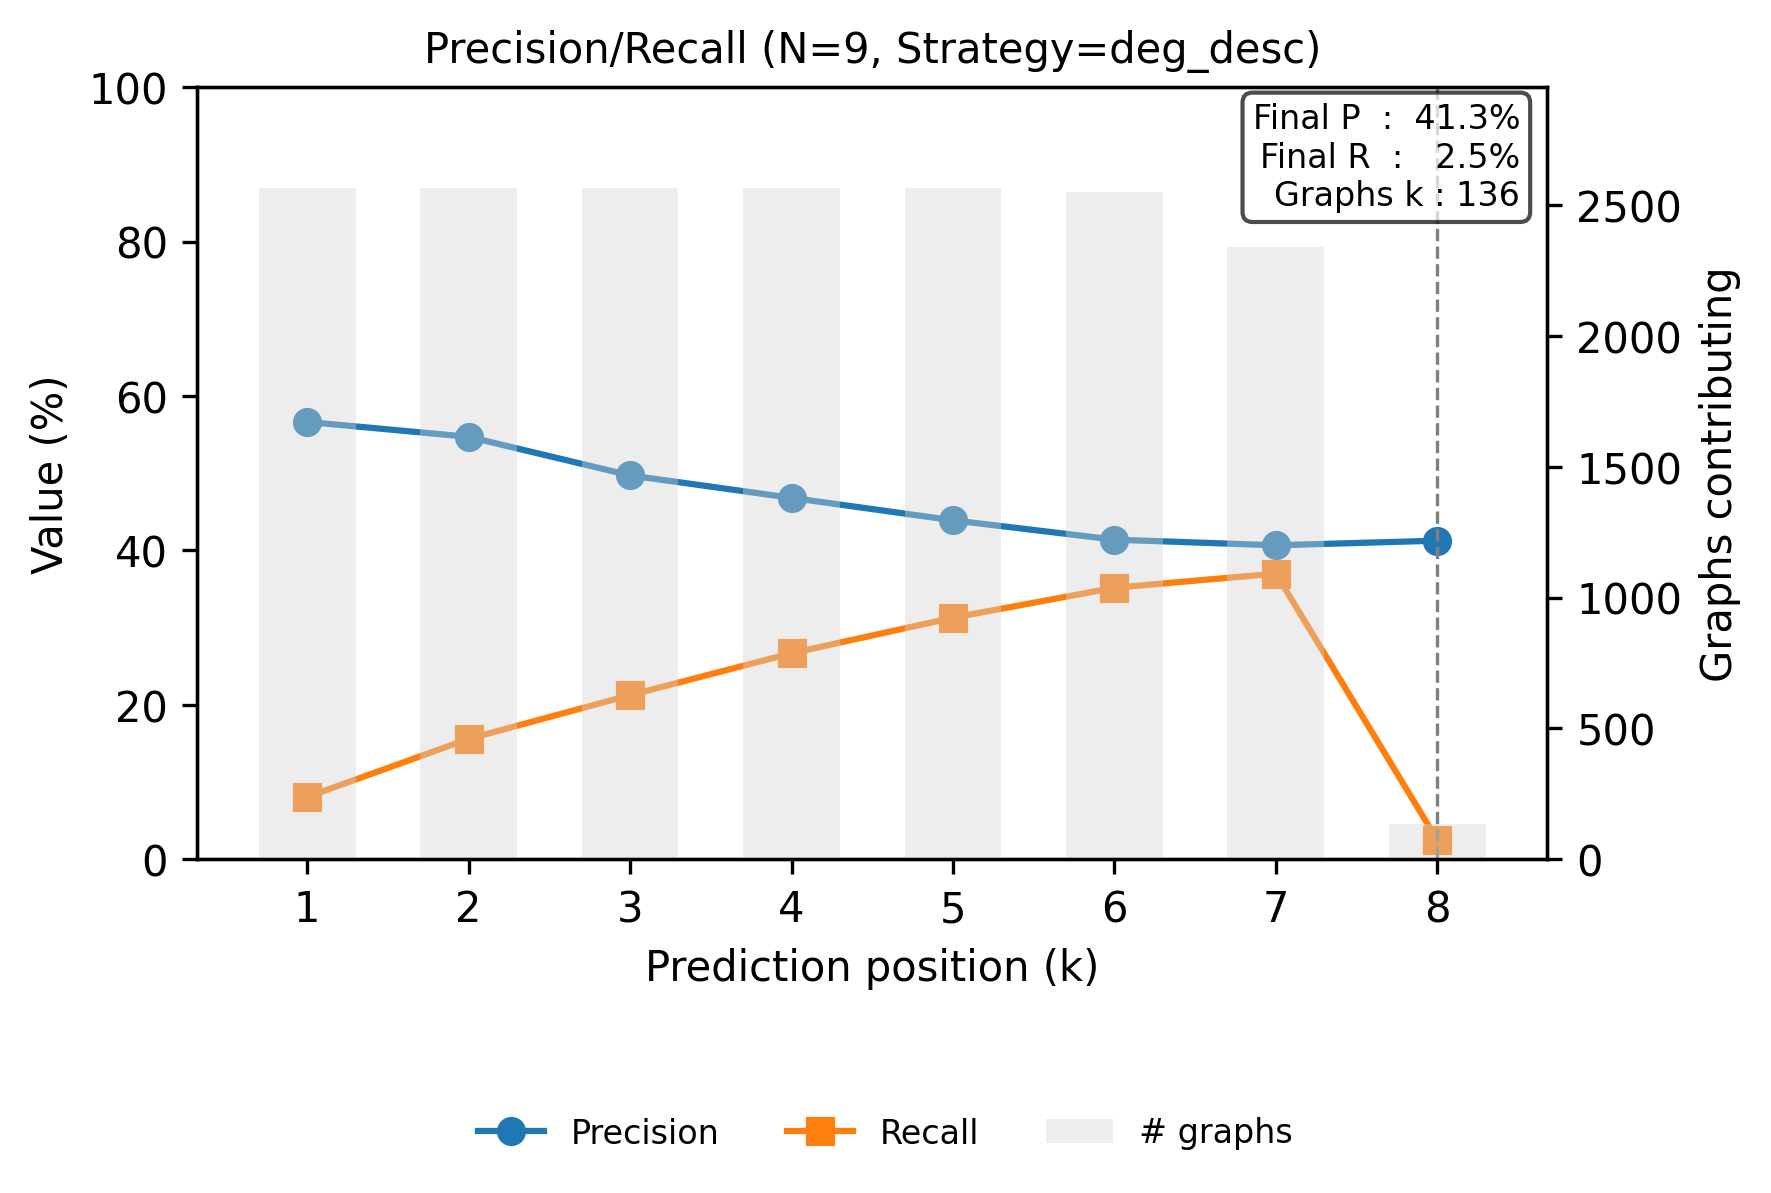

The data file committed next to this chart (first rows):
step, precision, recall
0, 0.5665, 0.08074
1, 0.5472, 0.156
2, 0.4972, 0.2126
3, 0.4681, 0.2669
4, 0.4391, 0.3129
5, 0.414, 0.3517
6, 0.4067, 0.37
7, 0.4127, 0.02495
